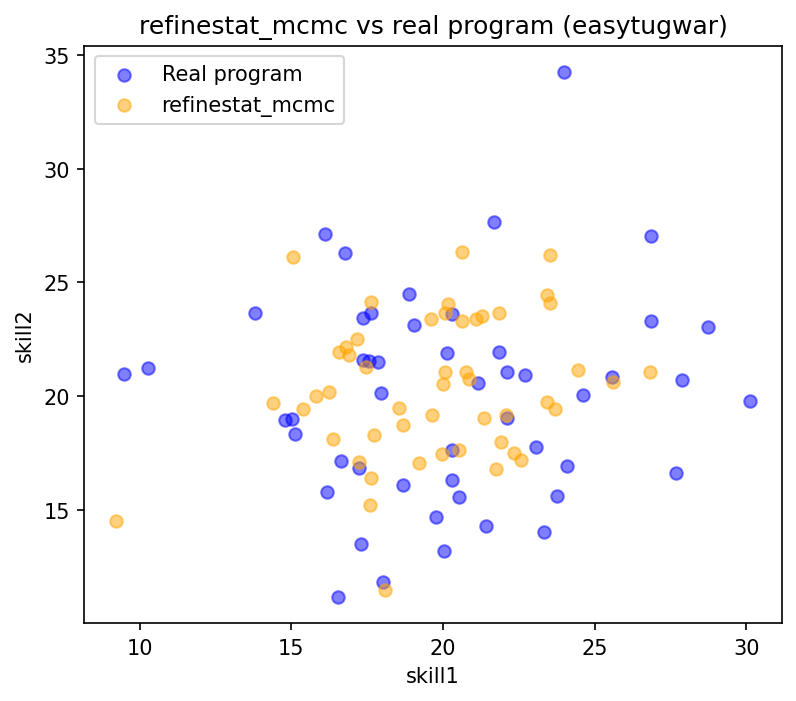

Source data for this figure (header and first rows):
skill1, skill2
25.59, 20.62
15.06, 26.12
21.84, 23.65
14.38, 19.69
21.92, 17.98
19.21, 17.07
20.07, 23.64
23.54, 26.19
20.05, 21.06
19.97, 17.47
22.06, 19.14
18.08, 11.46
22.33, 17.48
21.76, 16.79
24.46, 21.17
23.44, 24.46
17.24, 17.11
21.35, 19.04
15.83, 20.01
17.6, 15.22
17.62, 24.14
17.18, 22.52
19.98, 20.51
17.72, 18.3
23.42, 19.74
16.9, 21.79
21.27, 23.53
23.54, 24.1
17.45, 21.27
21.08, 23.39
15.4, 19.45
20.84, 20.75
9.22, 14.51
16.36, 18.1
20.64, 23.32
19.62, 19.17
23.68, 19.42
22.59, 17.18
20.75, 21.06
18.56, 19.46
17.62, 16.41
16.57, 21.94
20.52, 17.63
16.82, 22.16
20.17, 24.04
18.69, 18.73
16.25, 20.17
20.62, 26.31
26.81, 21.06
19.61, 23.4
